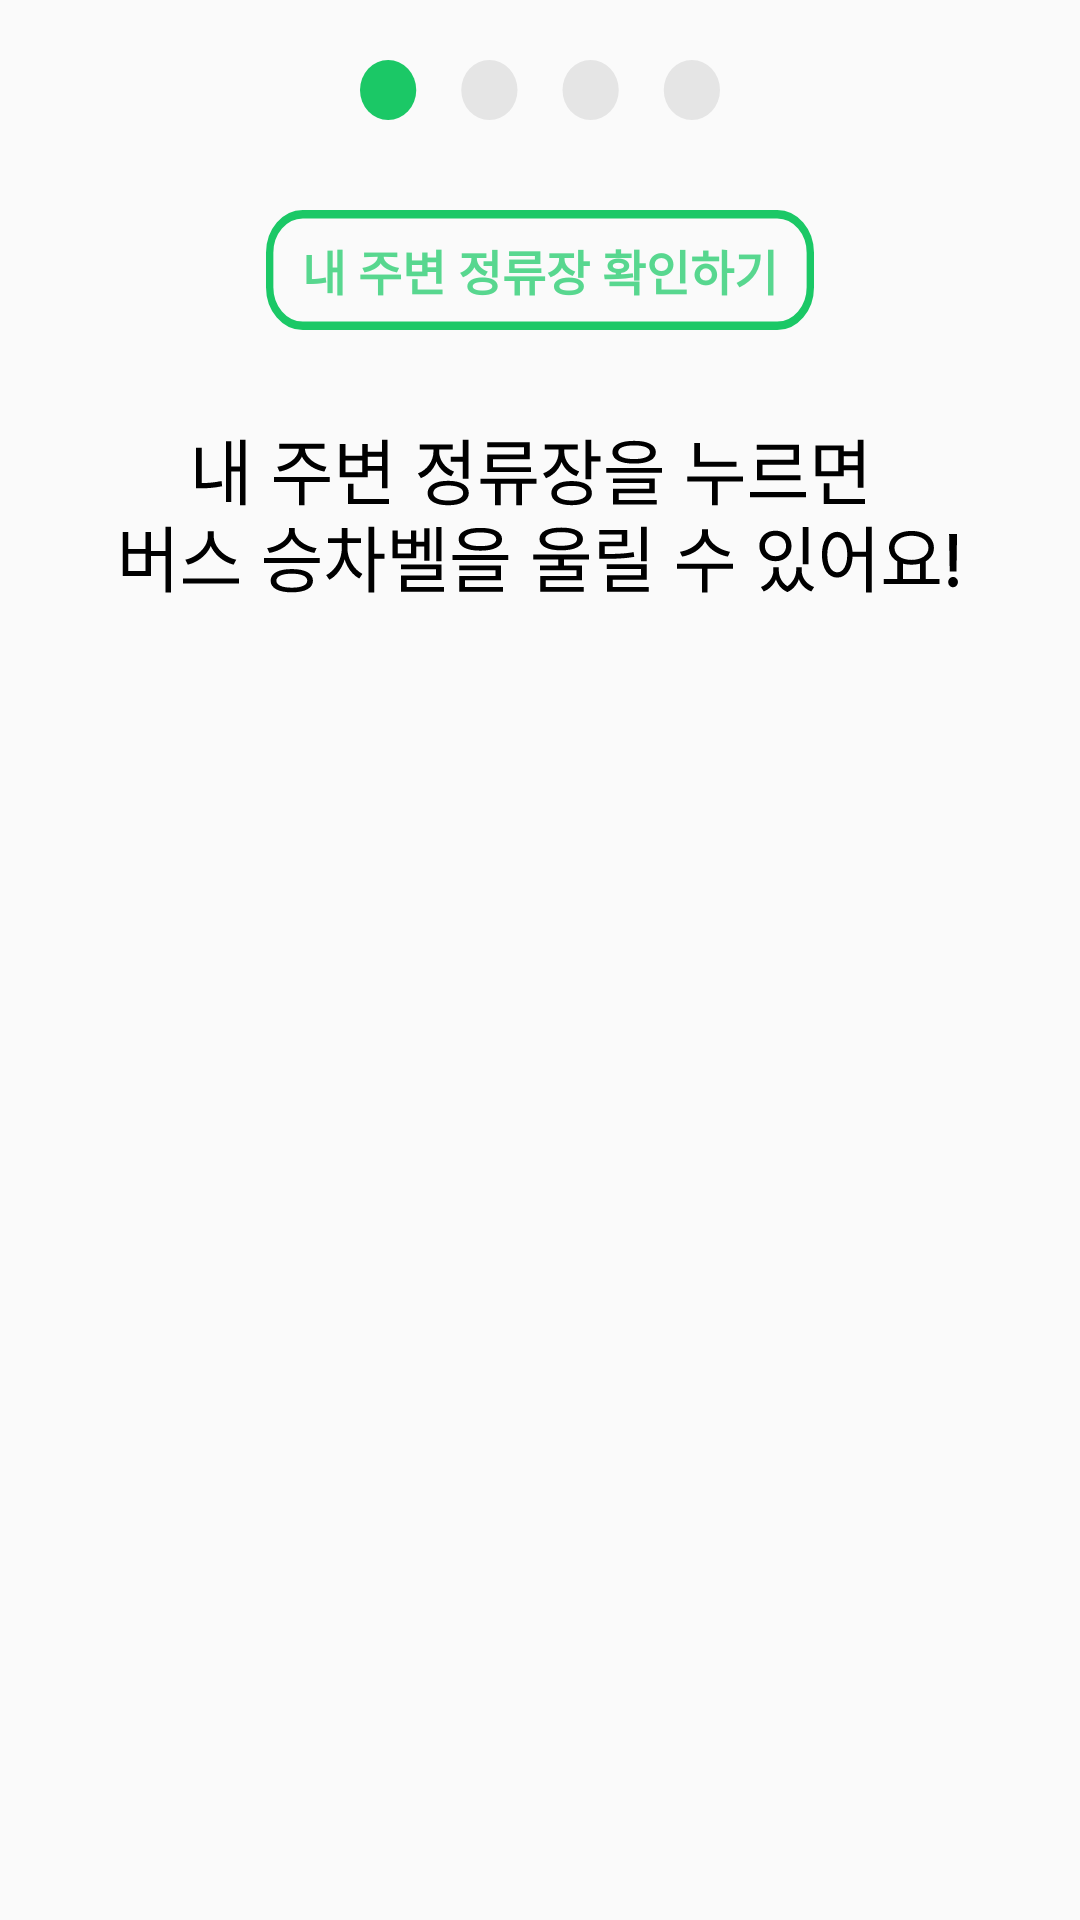

Here is an Android app screen rendered from its layout file. Give the layout XML and the strings, colors and styles it references.
<!-- AndroidManifest.xml: application theme NoActionBar -->
<!-- res/layout/layout_bottom_sheet_default.xml -->
<?xml version="1.0" encoding="utf-8"?>
<androidx.constraintlayout.widget.ConstraintLayout xmlns:android="http://schemas.android.com/apk/res/android"
    xmlns:app="http://schemas.android.com/apk/res-auto"
    android:layout_width="match_parent"
    android:layout_height="match_parent"
    android:background="@drawable/bottom_sheet"
    app:behavior_draggable="true"
    app:layout_behavior="com.google.android.material.bottomsheet.BottomSheetBehavior">


    <ImageView
        android:id="@+id/bottomSheetTop"
        android:layout_width="wrap_content"
        android:layout_height="wrap_content"
        android:layout_gravity="center|top"
        android:layout_marginTop="20dp"
        android:src="@drawable/ic_bottomsheet_first"
        app:layout_constraintEnd_toEndOf="parent"
        app:layout_constraintStart_toStartOf="parent"
        app:layout_constraintTop_toTopOf="parent" />


    <Button
        android:id="@+id/btnAroundBusStop"
        android:layout_width="wrap_content"
        android:layout_height="40dp"
        android:layout_marginTop="30dp"
        android:background="@drawable/find_checkbusstop"
        android:paddingHorizontal="12dp"
        android:text="내 주변 정류장 확인하기"
        android:textColor="@color/green_58D78F"
        android:textSize="16sp"
        android:textStyle="bold"
        app:layout_constraintEnd_toEndOf="@+id/bottomSheetTop"
        app:layout_constraintStart_toStartOf="@+id/bottomSheetTop"
        app:layout_constraintTop_toBottomOf="@+id/bottomSheetTop" />

    <androidx.appcompat.widget.AppCompatImageView
        android:layout_width="match_parent"
        android:layout_height="wrap_content"
        android:layout_marginTop="36dp"
        android:paddingBottom="40dp"
        android:src="@drawable/main_introduce"
        app:layout_constraintRight_toRightOf="parent"
        app:layout_constraintTop_toBottomOf="@+id/btnAroundBusStop" />


</androidx.constraintlayout.widget.ConstraintLayout>
<!-- resources referenced by this layout -->
<resources>
  <color name="green_58D78F">#58D78F</color>
  <!-- drawable find_checkbusstop (drawable) -->
  <vector xmlns:android="http://schemas.android.com/apk/res/android"
      android:width="160dp"
      android:height="20dp"
      android:viewportWidth="149"
      android:viewportHeight="28">
    <path
        android:pathData="M10,1L139,1A9,9 0,0 1,148 10L148,18A9,9 0,0 1,139 27L10,27A9,9 0,0 1,1 18L1,10A9,9 0,0 1,10 1z"
        android:strokeWidth="2"
        android:fillColor="#00000000"
        android:strokeColor="#1BC866"/>
  </vector>
  <!-- drawable ic_bottomsheet_first (drawable) -->
  <vector xmlns:android="http://schemas.android.com/apk/res/android"
      android:width="120dp"
      android:height="20dp"
      android:viewportWidth="96"
      android:viewportHeight="15">
    <path
        android:pathData="M34.5,7.5m-7.5,0a7.5,7.5 0,1 1,15 0a7.5,7.5 0,1 1,-15 0"
        android:fillColor="#E5E5E5"/>
    <path
        android:pathData="M61.5,7.5m-7.5,0a7.5,7.5 0,1 1,15 0a7.5,7.5 0,1 1,-15 0"
        android:fillColor="#E5E5E5"/>
    <path
        android:pathData="M88.5,7.5m-7.5,0a7.5,7.5 0,1 1,15 0a7.5,7.5 0,1 1,-15 0"
        android:fillColor="#E5E5E5"/>
    <path
        android:pathData="M7.5,7.5m-7.5,0a7.5,7.5 0,1 1,15 0a7.5,7.5 0,1 1,-15 0"
        android:fillColor="#1BC866"/>
  </vector>
  <!-- drawable main_introduce: vector/xml drawable (drawable, 9072 chars, omitted) -->
  <style name="NoActionBar" parent="Theme.AppCompat.Light.DarkActionBar">
          <item name="windowNoTitle">true</item>
          <item name="windowActionBar">false</item>
      </style>
</resources>
